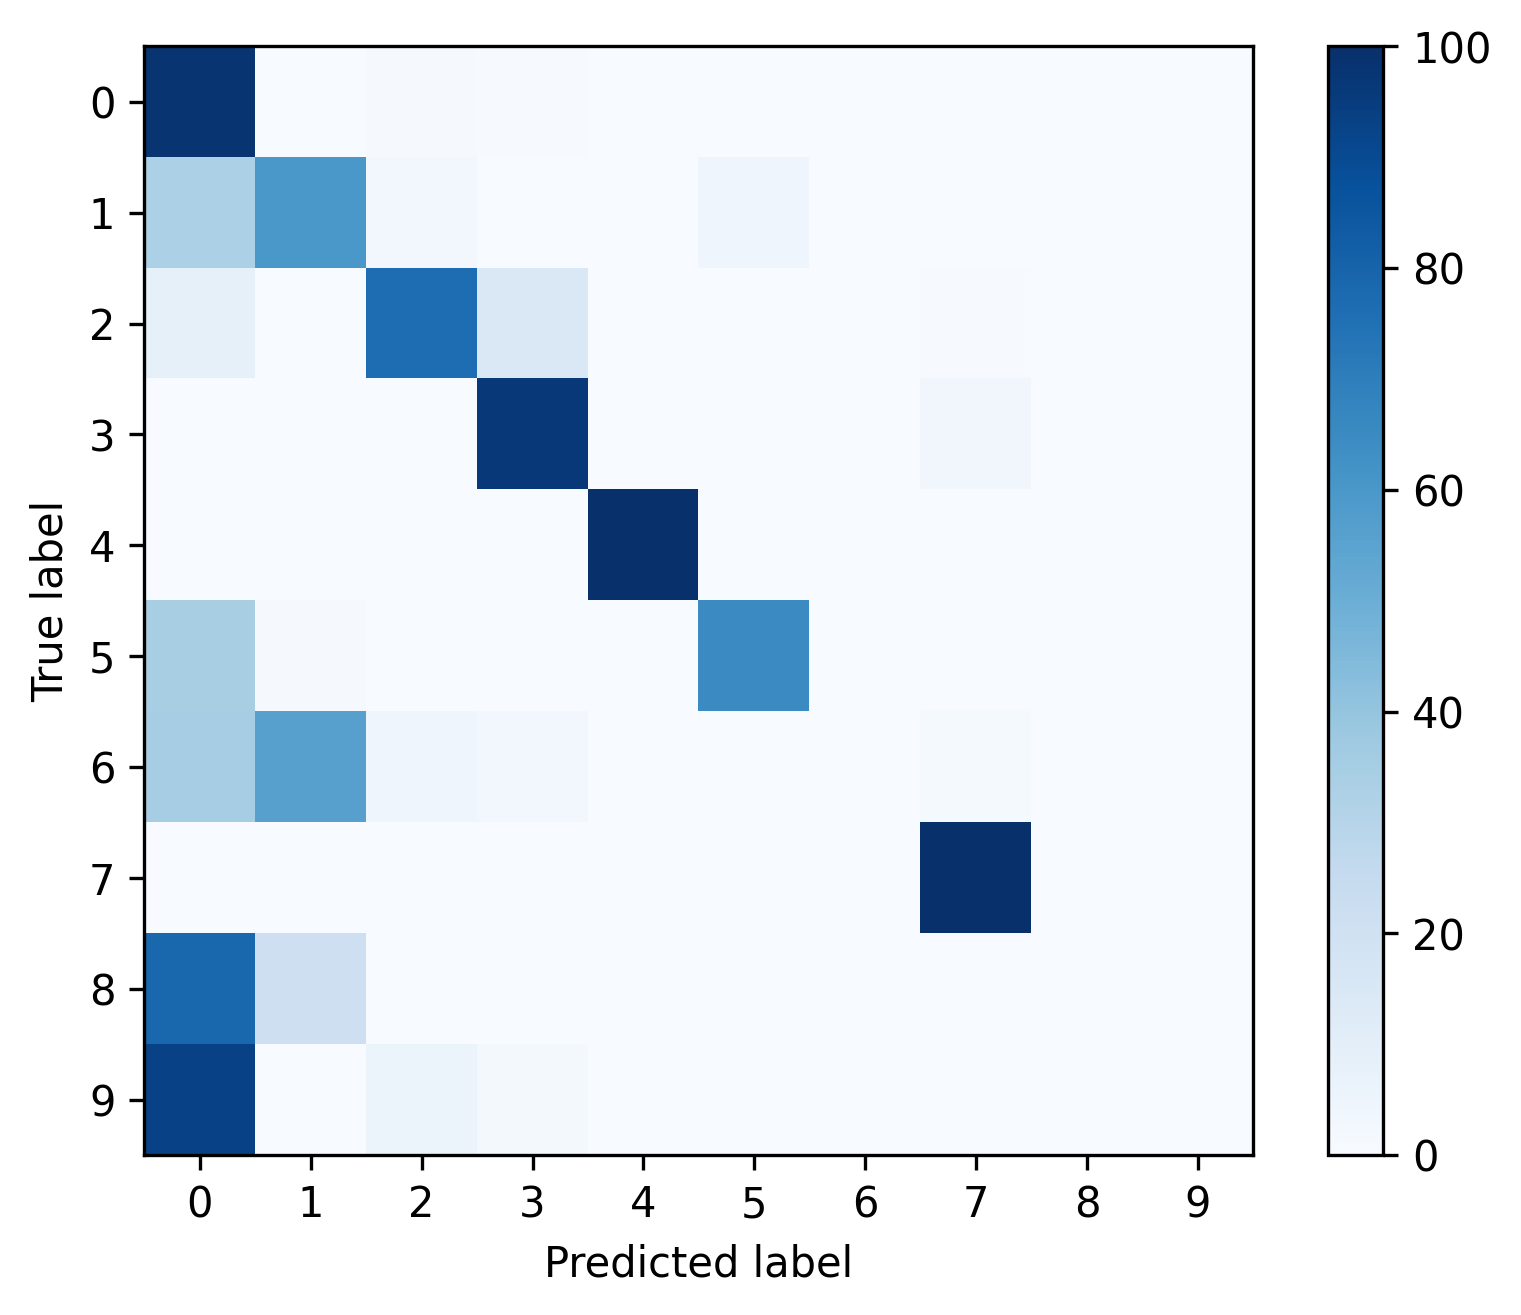

Data behind this chart, as committed beside it:
, 0, 1, 2, 3, 4, 5, 6, 7, 8, 9
0, 0.98, 0.002046, 0.009525, 0.006068, 0.001341, 0.0004939, 0.0, 0.0004939, 0.0, 0.0
1, 0.3282, 0.5993, 0.02763, 0.0, 0.0, 0.04318, 0.0, 0.001727, 0.0, 0.0
2, 0.08436, 0.0008092, 0.7641, 0.1465, 0.0002023, 0.0, 0.0, 0.004046, 0.0, 0.0
3, 0.0002103, 0.0, 0.001157, 0.9649, 0.0, 0.0, 0.0, 0.03376, 0.0, 0.0
4, 0.0, 0.0, 0.0, 0.0, 1.0, 0.0, 0.0, 0.0, 0.0, 0.0
5, 0.3402, 0.008299, 0.0, 0.0, 0.0, 0.6515, 0.0, 0.0, 0.0, 0.0
6, 0.3485, 0.5606, 0.04545, 0.0303, 0.0, 0.0, 0.0, 0.01515, 0.0, 0.0
7, 0.002761, 0.0, 0.0, 0.0, 0.001183, 0.0, 0.0, 0.9961, 0.0, 0.0
8, 0.7857, 0.2143, 0.0, 0.0, 0.0, 0.0, 0.0, 0.0, 0.0, 0.0
9, 0.9298, 0.0, 0.05263, 0.01754, 0.0, 0.0, 0.0, 0.0, 0.0, 0.0
